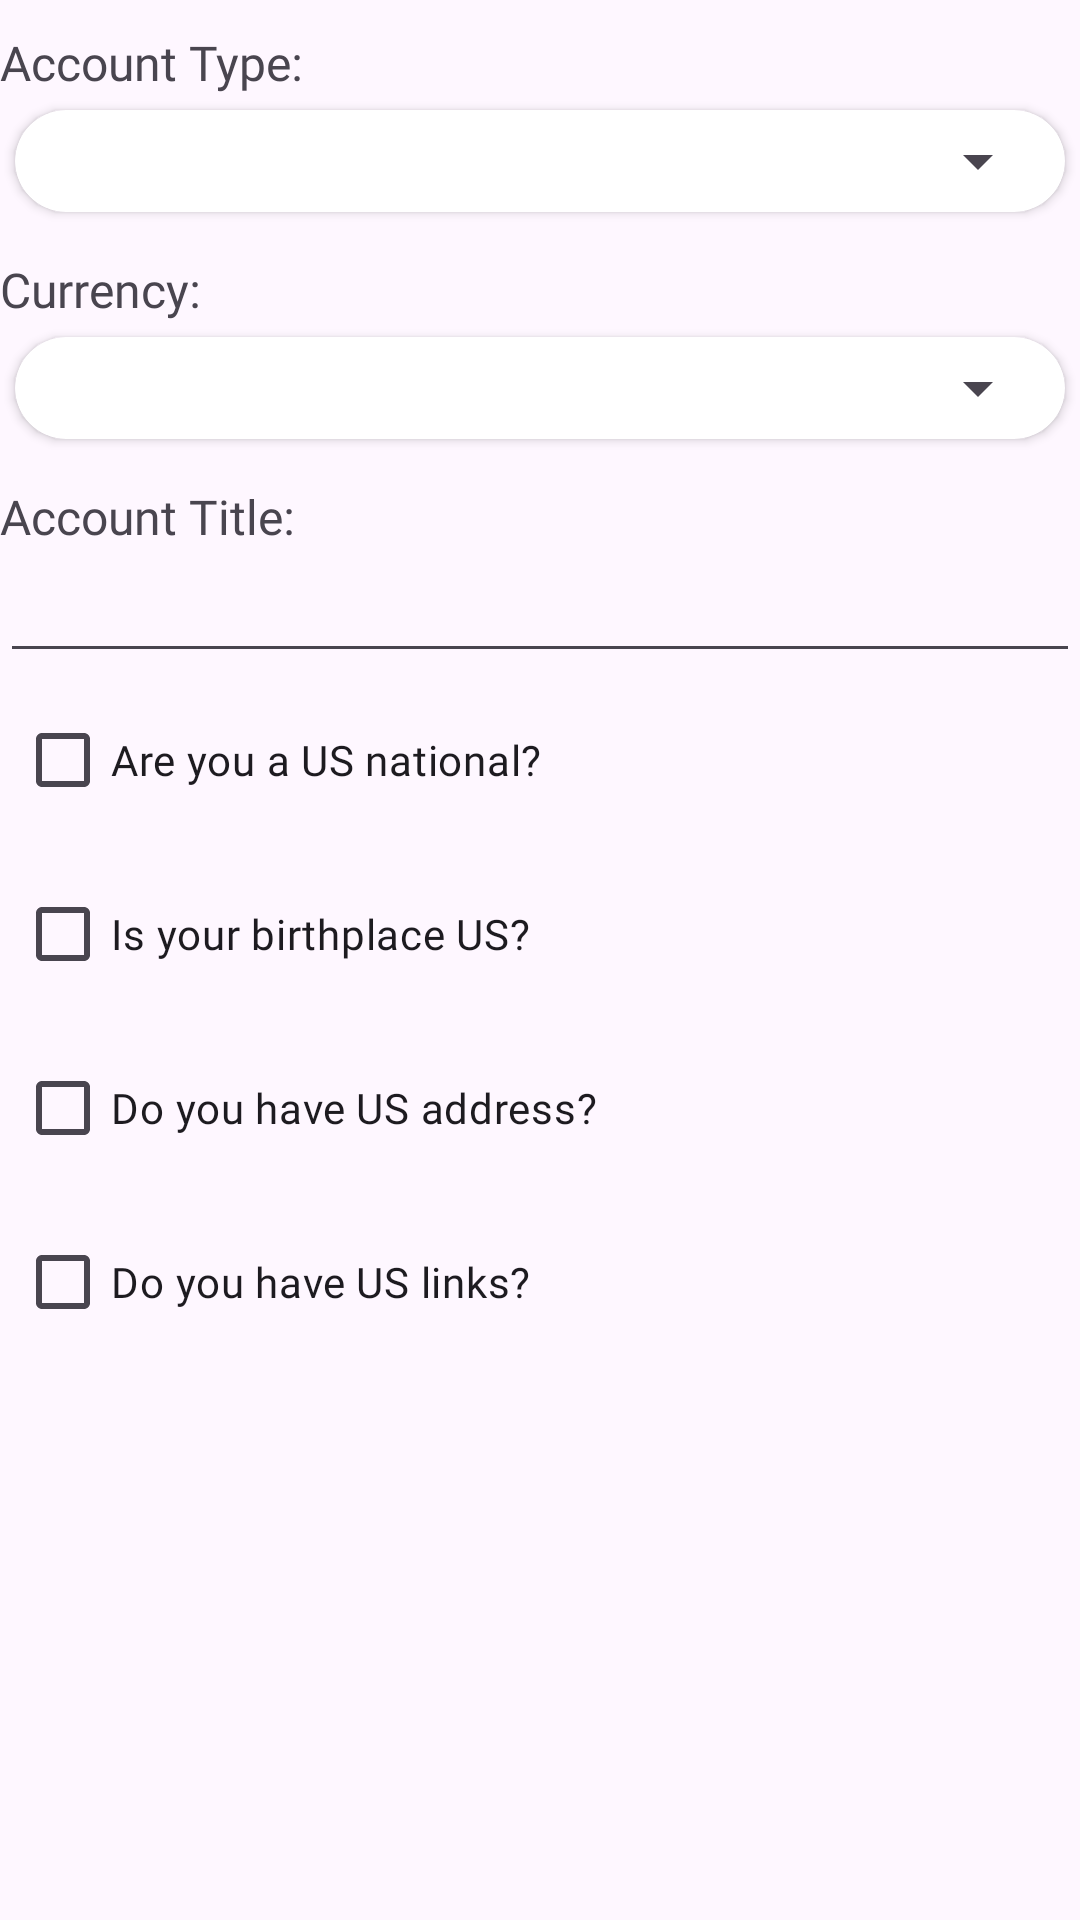

Android layout source for this screen:
<!-- AndroidManifest.xml: application theme Theme.DG_Bank -->
<!-- res/layout/fragment_account.xml -->
<?xml version="1.0" encoding="utf-8"?>
<FrameLayout xmlns:android="http://schemas.android.com/apk/res/android"
    xmlns:app="http://schemas.android.com/apk/res-auto"
    xmlns:tools="http://schemas.android.com/tools"
    android:layout_width="match_parent"
    android:layout_height="match_parent"
    tools:context=".AccountFragment">

    <ScrollView
        android:layout_width="match_parent"
        android:layout_height="match_parent">

        <LinearLayout
            android:layout_width="match_parent"
            android:layout_height="wrap_content"
            android:orientation="vertical" >

            <TextView
                android:id="@+id/textView34"
                android:layout_width="match_parent"
                android:layout_height="wrap_content"
                android:layout_marginTop="10sp"
                android:fontFamily="@font/seguibl"
                android:text="Account Type:"
                android:textSize="16sp" />

            <androidx.cardview.widget.CardView
                android:id="@+id/account_card"
                android:layout_width="match_parent"
                android:layout_height="match_parent"
                android:layout_margin="5sp"
                android:elevation="5sp"
                app:cardCornerRadius="20sp">

                <Spinner
                    android:id="@+id/country_spinner"
                    android:layout_width="match_parent"
                    android:layout_height="wrap_content"
                    android:layout_margin="5sp"
                    android:spinnerMode="dropdown"
                    android:textAlignment="center" />
            </androidx.cardview.widget.CardView>

            <TextView
                android:id="@+id/textView33"
                android:layout_width="match_parent"
                android:layout_height="wrap_content"
                android:layout_marginTop="10sp"
                android:fontFamily="@font/seguibl"
                android:text="Currency:"
                android:textSize="16sp" />

            <androidx.cardview.widget.CardView
                android:id="@+id/currency_card"
                android:layout_width="match_parent"
                android:layout_height="match_parent"
                android:layout_margin="5sp"
                android:elevation="5sp"
                app:cardCornerRadius="20sp">

                <Spinner
                    android:id="@+id/currency_spinner"
                    android:layout_width="match_parent"
                    android:layout_height="wrap_content"
                    android:layout_margin="5sp"
                    android:spinnerMode="dropdown"
                    android:textAlignment="center" />
            </androidx.cardview.widget.CardView>

            <TextView
                android:id="@+id/textView334"
                android:layout_width="match_parent"
                android:layout_height="wrap_content"
                android:layout_marginTop="10sp"
                android:fontFamily="@font/seguibl"
                android:text="Account Title:"
                android:textSize="16sp" />

            <EditText
                android:id="@+id/account_title"
                android:layout_width="match_parent"
                android:layout_height="wrap_content"
                android:ems="10"
                android:inputType="text" />

            <CheckBox
                android:id="@+id/us1"
                android:layout_width="match_parent"
                android:layout_height="wrap_content"
                android:layout_margin="5sp"
                android:fontFamily="@font/seguibl"
                android:text="Are you a US national?" />
            <CheckBox
                android:id="@+id/us2"
                android:layout_width="match_parent"
                android:layout_height="wrap_content"
                android:layout_margin="5sp"
                android:fontFamily="@font/seguibl"
                android:text="Is your birthplace US?" />
            <CheckBox
                android:id="@+id/us3"
                android:layout_width="match_parent"
                android:layout_height="wrap_content"
                android:layout_margin="5sp"
                android:fontFamily="@font/seguibl"
                android:text="Do you have US address?" />
            <CheckBox
                android:id="@+id/us4"
                android:layout_width="match_parent"
                android:layout_height="wrap_content"
                android:layout_margin="5sp"
                android:fontFamily="@font/seguibl"
                android:text="Do you have US links?" />

        </LinearLayout>
    </ScrollView>
</FrameLayout>
<!-- resources referenced by this layout -->
<resources>
  <style name="Theme.DG_Bank" parent="Base.Theme.DG_Bank" />
  <style name="Base.Theme.DG_Bank" parent="Theme.Material3.Light.NoActionBar">
          
          
      </style>
</resources>
